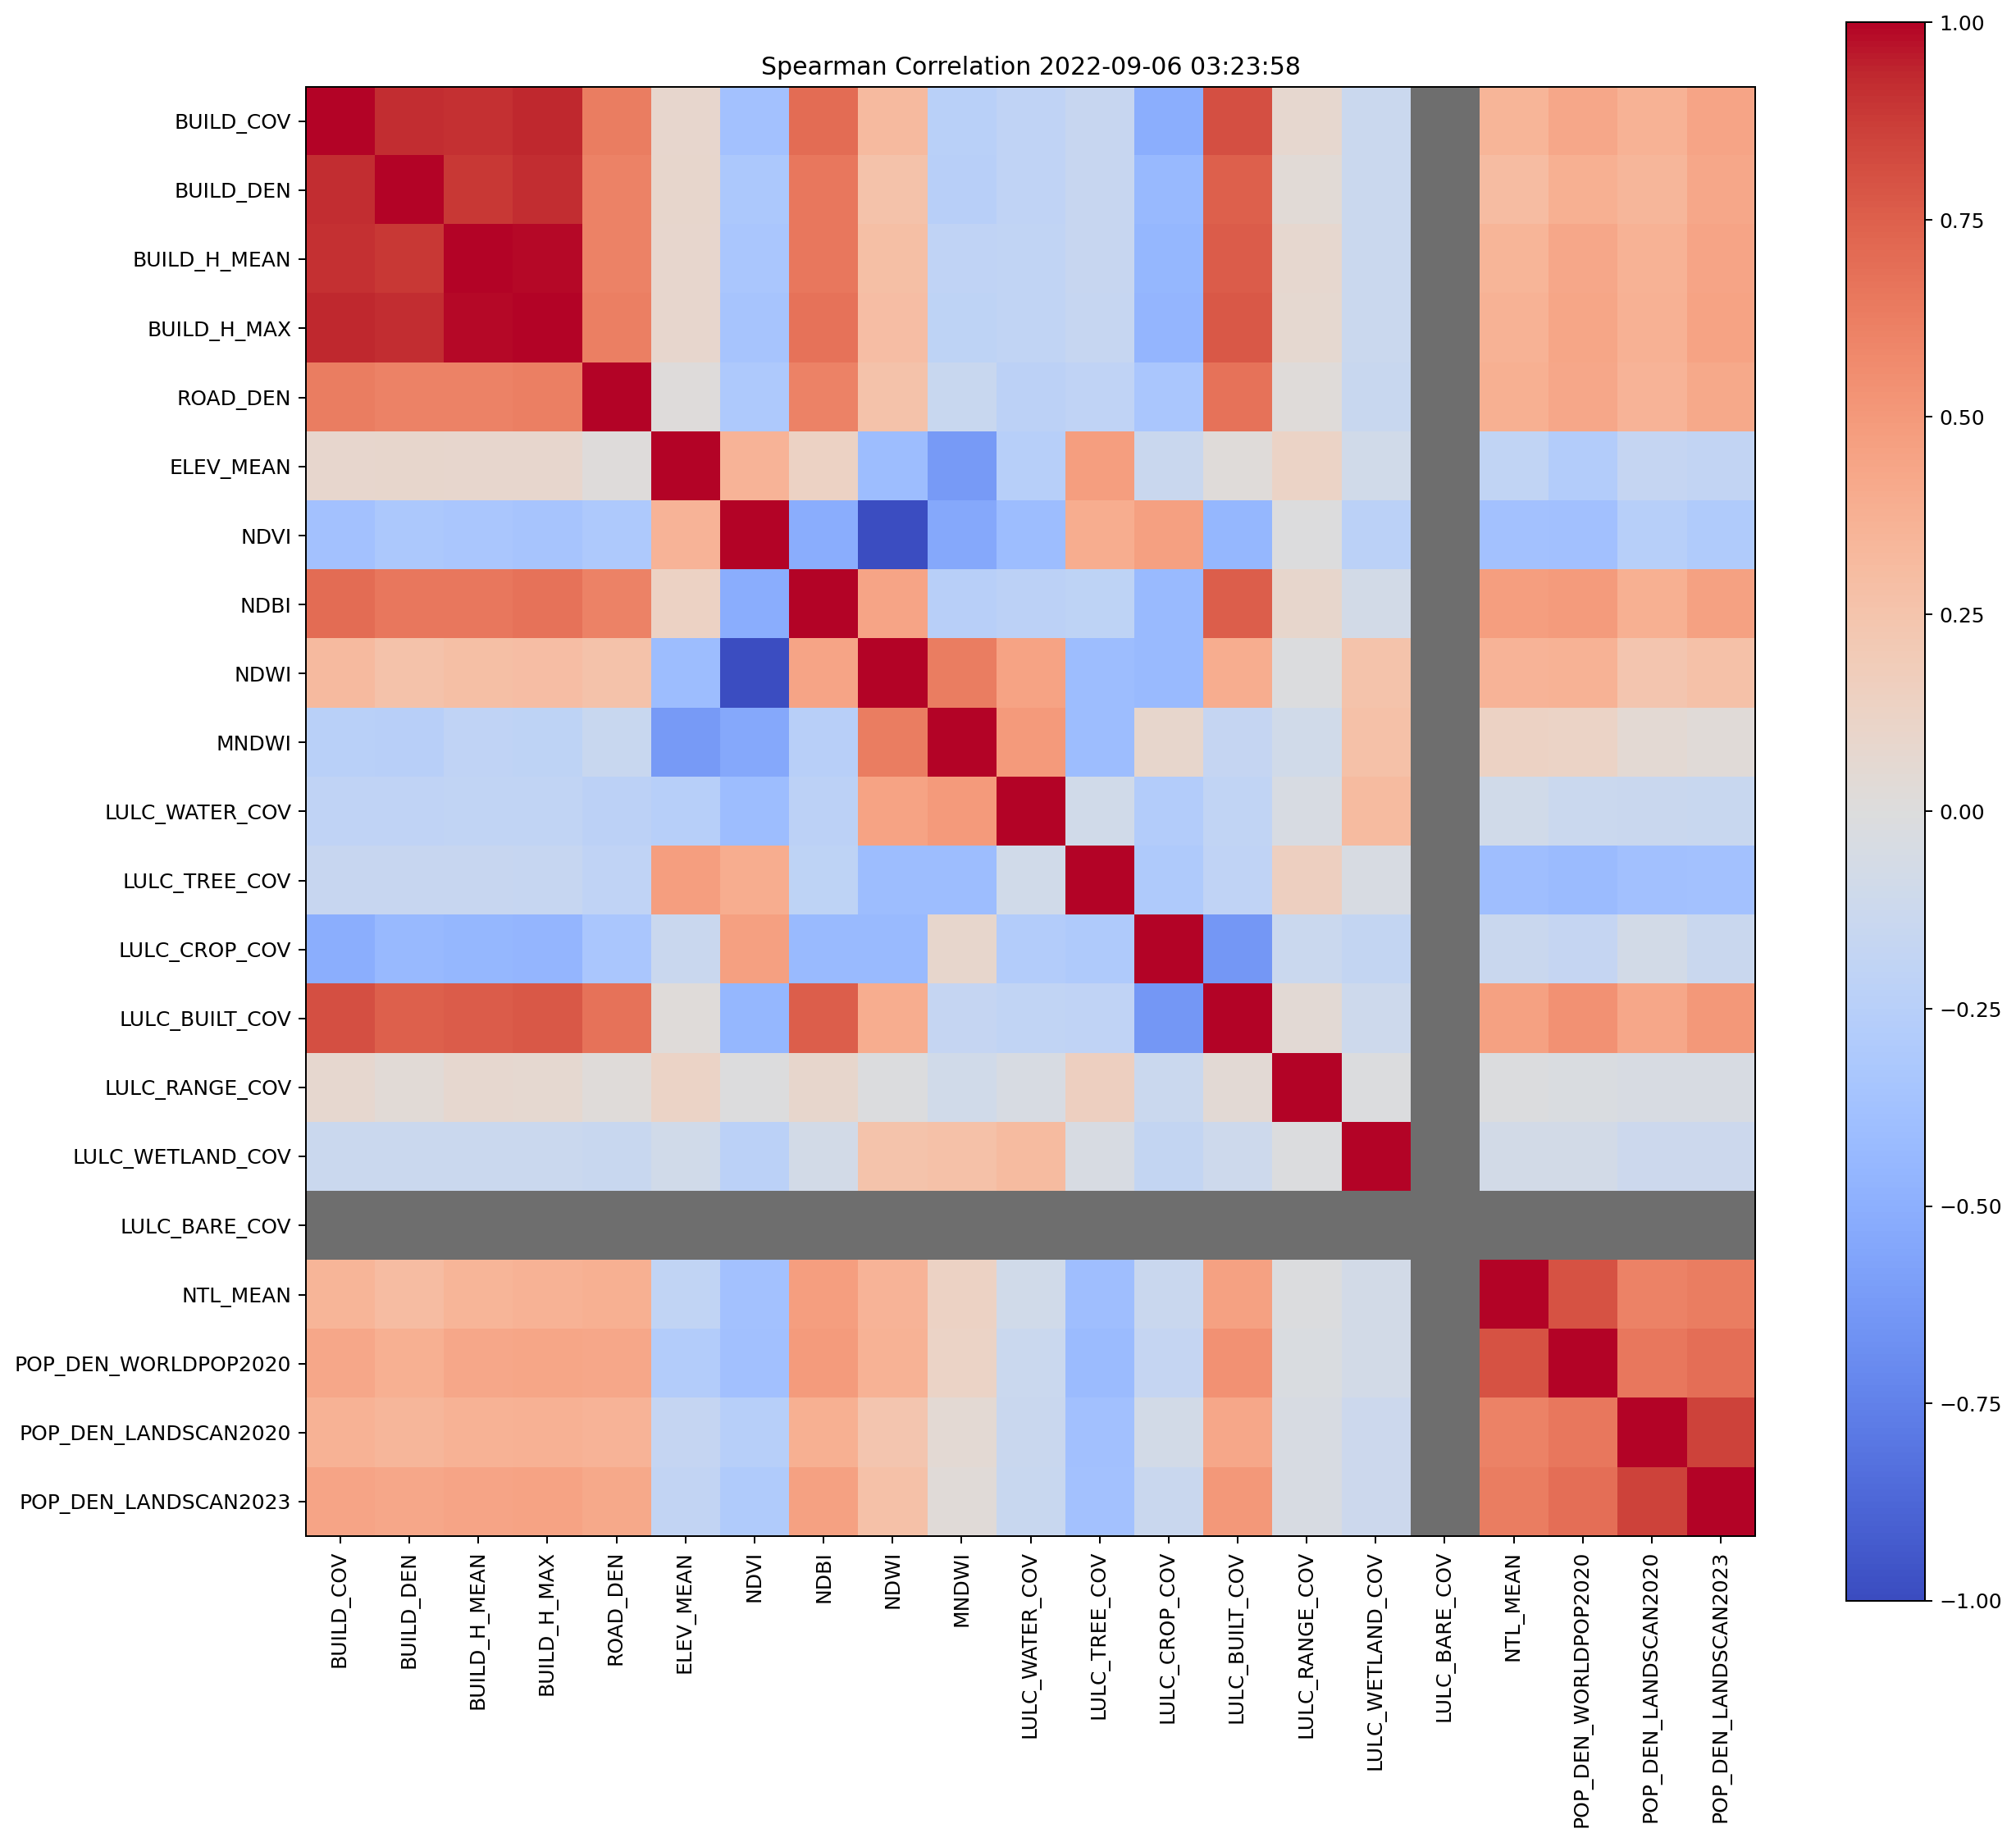

Source data for this figure (header and first rows):
, BUILD_COV, BUILD_DEN, BUILD_H_MEAN, BUILD_H_MAX, ROAD_DEN, ELEV_MEAN, NDVI, NDBI, NDWI, MNDWI, LULC_WATER_COV, LULC_TREE_COV, LULC_CROP_COV, LULC_BUILT_COV, LULC_RANGE_COV, LULC_WETLAND_COV, LULC_BARE_COV, NTL_MEAN, POP_DEN_WORLDPOP2020, POP_DEN_LANDSCAN2020, POP_DEN_LANDSCAN2023
BUILD_COV, 1.0, 0.9148, 0.9137, 0.9306, 0.6257, 0.08322, -0.3707, 0.702, 0.3136, -0.2374, -0.2003, -0.1509, -0.501, 0.8099, 0.07465, -0.1326, , 0.3471, 0.425, 0.3629, 0.4431
BUILD_DEN, 0.9148, 1.0, 0.8881, 0.9149, 0.6038, 0.09016, -0.3169, 0.6546, 0.263, -0.2483, -0.1969, -0.1508, -0.4307, 0.7475, 0.03673, -0.1305, , 0.3047, 0.3826, 0.3391, 0.4222
BUILD_H_MEAN, 0.9137, 0.8881, 1.0, 0.9898, 0.6017, 0.08364, -0.3335, 0.6556, 0.2844, -0.203, -0.1891, -0.1509, -0.4454, 0.7618, 0.07079, -0.1312, , 0.3509, 0.422, 0.365, 0.4421
BUILD_H_MAX, 0.9306, 0.9149, 0.9898, 1.0, 0.618, 0.08161, -0.3457, 0.6729, 0.2944, -0.209, -0.1938, -0.1564, -0.4603, 0.781, 0.06724, -0.1328, , 0.3594, 0.4327, 0.3736, 0.4522
ROAD_DEN, 0.6257, 0.6038, 0.6017, 0.618, 1.0, 0.01248, -0.3108, 0.6051, 0.2611, -0.1444, -0.2188, -0.1954, -0.3335, 0.674, 0.01905, -0.1422, , 0.3751, 0.4284, 0.3579, 0.4194
ELEV_MEAN, 0.08322, 0.09016, 0.08364, 0.08161, 0.01248, 1.0, 0.3519, 0.1264, -0.4051, -0.6234, -0.2557, 0.4695, -0.1341, 0.019, 0.1198, -0.08897, , -0.1922, -0.2805, -0.1718, -0.1821
NDVI, -0.3707, -0.3169, -0.3335, -0.3457, -0.3108, 0.3519, 1.0, -0.51, -0.9867, -0.5436, -0.4035, 0.3941, 0.4644, -0.4482, -0.0002553, -0.2333, , -0.3722, -0.3763, -0.254, -0.2933
NDBI, 0.702, 0.6546, 0.6556, 0.6729, 0.6051, 0.1264, -0.51, 1.0, 0.438, -0.2483, -0.2231, -0.2085, -0.422, 0.7502, 0.09222, -0.07219, , 0.4722, 0.4874, 0.3827, 0.4566
NDWI, 0.3136, 0.263, 0.2844, 0.2944, 0.2611, -0.4051, -0.9867, 0.438, 1.0, 0.6313, 0.4483, -0.402, -0.4259, 0.3912, -0.01168, 0.2534, , 0.3556, 0.3631, 0.2397, 0.2733
MNDWI, -0.2374, -0.2483, -0.203, -0.209, -0.1444, -0.6234, -0.5436, -0.2483, 0.6313, 1.0, 0.4954, -0.4009, 0.0917, -0.1663, -0.09347, 0.2666, , 0.125, 0.1243, 0.04809, 0.02383
LULC_WATER_COV, -0.2003, -0.1969, -0.1891, -0.1938, -0.2188, -0.2557, -0.4035, -0.2231, 0.4483, 0.4954, 1.0, -0.08778, -0.2754, -0.1922, -0.0453, 0.3056, , -0.08639, -0.128, -0.1347, -0.1441
LULC_TREE_COV, -0.1509, -0.1508, -0.1509, -0.1564, -0.1954, 0.4695, 0.3941, -0.2085, -0.402, -0.4009, -0.08778, 1.0, -0.2986, -0.1979, 0.1492, -0.04513, , -0.3974, -0.4163, -0.3756, -0.374
LULC_CROP_COV, -0.501, -0.4307, -0.4454, -0.4603, -0.3335, -0.1341, 0.4644, -0.422, -0.4259, 0.0917, -0.2754, -0.2986, 1.0, -0.633, -0.1323, -0.1775, , -0.1336, -0.1661, -0.07147, -0.1378
LULC_BUILT_COV, 0.8099, 0.7475, 0.7618, 0.781, 0.674, 0.019, -0.4482, 0.7502, 0.3912, -0.1663, -0.1922, -0.1979, -0.633, 1.0, 0.04578, -0.1129, , 0.4564, 0.5378, 0.4249, 0.5049
LULC_RANGE_COV, 0.07465, 0.03673, 0.07079, 0.06724, 0.01905, 0.1198, -0.0002553, 0.09222, -0.01168, -0.09347, -0.0453, 0.1492, -0.1323, 0.04578, 1.0, -0.01168, , -0.0128, -0.0285, -0.0392, -0.04335
LULC_WETLAND_COV, -0.1326, -0.1305, -0.1312, -0.1328, -0.1422, -0.08897, -0.2333, -0.07219, 0.2534, 0.2666, 0.3056, -0.04513, -0.1775, -0.1129, -0.01168, 1.0, , -0.0769, -0.07128, -0.1177, -0.1173
LULC_BARE_COV, , , , , , , , , , , , , , , , , , , , , 
NTL_MEAN, 0.3471, 0.3047, 0.3509, 0.3594, 0.3751, -0.1922, -0.3722, 0.4722, 0.3556, 0.125, -0.08639, -0.3974, -0.1336, 0.4564, -0.0128, -0.0769, , 1.0, 0.7989, 0.604, 0.628
POP_DEN_WORLDPOP2020, 0.425, 0.3826, 0.422, 0.4327, 0.4284, -0.2805, -0.3763, 0.4874, 0.3631, 0.1243, -0.128, -0.4163, -0.1661, 0.5378, -0.0285, -0.07128, , 0.7989, 1.0, 0.6543, 0.6935
POP_DEN_LANDSCAN2020, 0.3629, 0.3391, 0.365, 0.3736, 0.3579, -0.1718, -0.254, 0.3827, 0.2397, 0.04809, -0.1347, -0.3756, -0.07147, 0.4249, -0.0392, -0.1177, , 0.604, 0.6543, 1.0, 0.8536
POP_DEN_LANDSCAN2023, 0.4431, 0.4222, 0.4421, 0.4522, 0.4194, -0.1821, -0.2933, 0.4566, 0.2733, 0.02383, -0.1441, -0.374, -0.1378, 0.5049, -0.04335, -0.1173, , 0.628, 0.6935, 0.8536, 1.0
